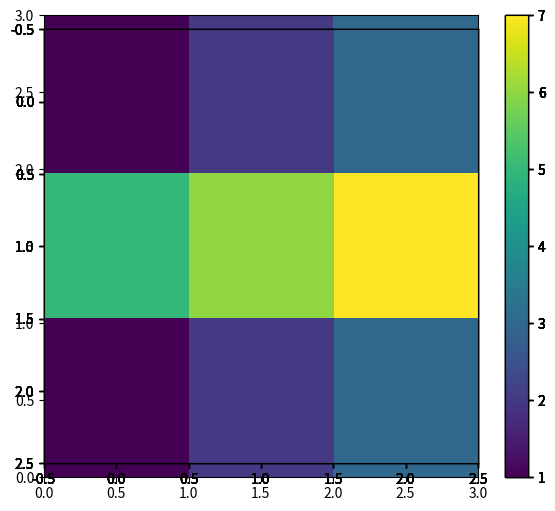

Write Python code to recreate this figure.
import numpy as np
import matplotlib.pyplot as plt
import time

data = [1,2,3,5,6,7,1,2,3]
#data = [0,0,0,0,0,0,0,0,0]

data_len = len(data)
side = np.sqrt(data_len)

# array to display
display = np.zeros((side.astype(int), side.astype(int)))

# fill the display in
# display = np.array([[1,2],[3,4]]) # test display for no_samples = 4

for n in range(data_len):
    x = n // side
    y = n % side
    display[int(x), int(y)] = data[n]



plt.ion()
plt.figure(figsize=(7, 6))
plt.show()
plt.pcolormesh(np.array(display))
plt.colorbar()


for r in range(10):

    #plt.pcolormesh(np.array(display))
    #plt.colorbar()
    #plt.draw()
    #plt.pause(0.002)

    subplot = plt.subplot()
    image = subplot.imshow(display)
    plt.colorbar(image)
    time.sleep(1)


